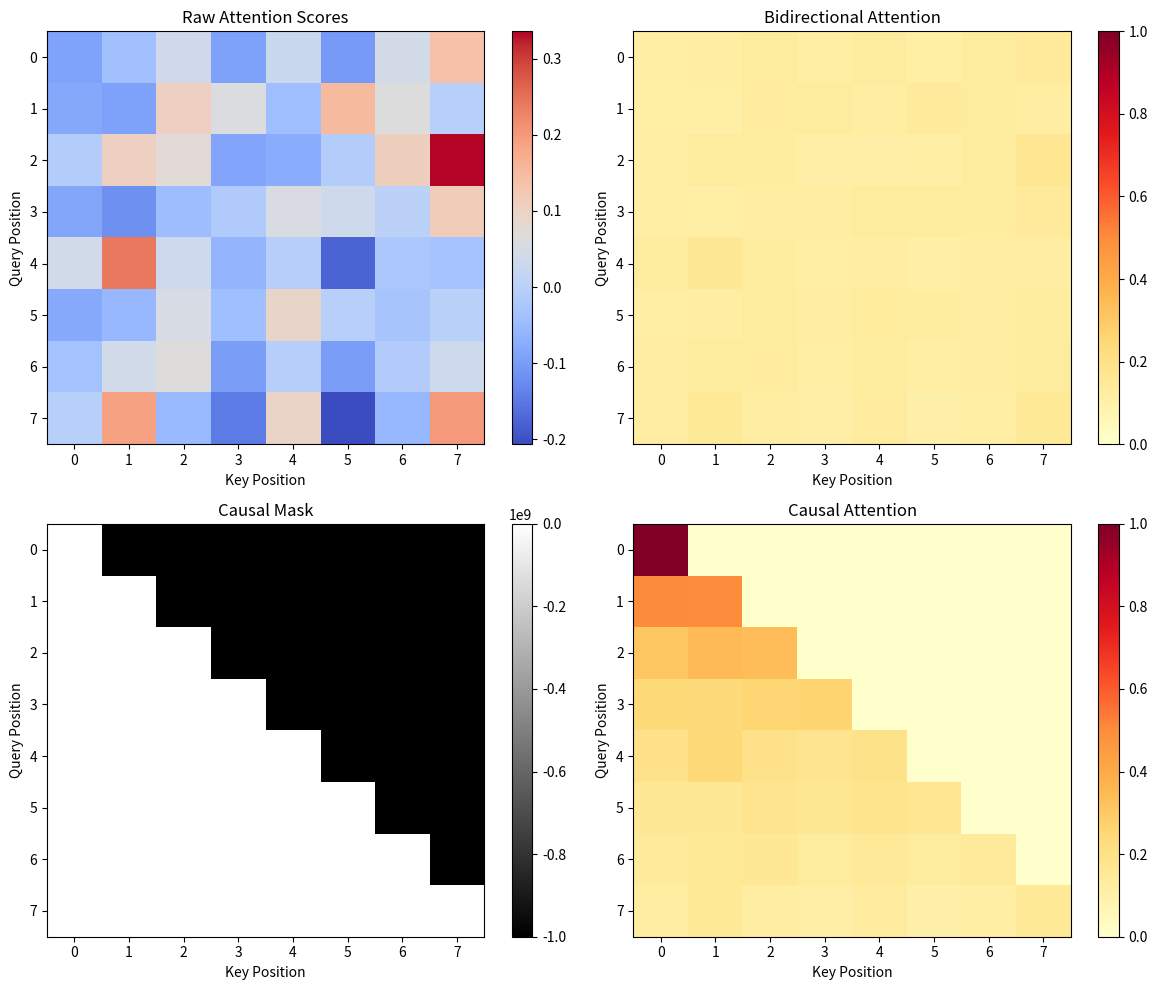

The matplotlib source for this figure: (Note: this script raises an exception after producing the figure.)
"""
实验4.3：因果掩码演示
对应章节：第4章 - Transformer详解
目标：对比双向注意力和 causal mask 对信息流的影响
"""

import numpy as np
import matplotlib.pyplot as plt

plt.rcParams["font.family"] = "sans-serif"
plt.rcParams["axes.unicode_minus"] = False

np.random.seed(42)
SEQ_LEN = 8
D_MODEL = 16

X = np.random.randn(SEQ_LEN, D_MODEL)
W_q = np.random.randn(D_MODEL, D_MODEL) * 0.1
W_k = np.random.randn(D_MODEL, D_MODEL) * 0.1
W_v = np.random.randn(D_MODEL, D_MODEL) * 0.1

Q = X @ W_q
K = X @ W_k
V = X @ W_v


def softmax(x):
    x = x - np.max(x, axis=-1, keepdims=True)
    exp_x = np.exp(x)
    return exp_x / np.sum(exp_x, axis=-1, keepdims=True)


scores = Q @ K.T / np.sqrt(D_MODEL)
bidirectional_weights = softmax(scores)

causal_mask = np.triu(np.full((SEQ_LEN, SEQ_LEN), -1e9), k=1)
causal_weights = softmax(scores + causal_mask)

bidirectional_output = bidirectional_weights @ V
causal_output = causal_weights @ V

print("=" * 70)
print("Causal Mask Demo")
print("=" * 70)
print(f"Sequence length: {SEQ_LEN}")
print(f"Model dimension: {D_MODEL}")
print()

print("Bidirectional attention: each position can attend to the full sequence.")
print("Causal attention: each position can only attend to itself and previous positions.")
print()

for i in range(SEQ_LEN):
    bi_top = np.argsort(bidirectional_weights[i])[-3:][::-1]
    ca_top = np.argsort(causal_weights[i])[-3:][::-1]
    print(f"Position {i}: bidirectional top attention {bi_top}, causal top attention {ca_top}")

print()
print("Output difference (L2 norm):")
for i in range(SEQ_LEN):
    diff = np.linalg.norm(bidirectional_output[i] - causal_output[i])
    print(f"Position {i}: {diff:.4f}")

fig, axes = plt.subplots(2, 2, figsize=(12, 10))

ax = axes[0, 0]
im = ax.imshow(scores, cmap="coolwarm", aspect="auto")
ax.set_title("Raw Attention Scores")
ax.set_xlabel("Key Position")
ax.set_ylabel("Query Position")
plt.colorbar(im, ax=ax)

ax = axes[0, 1]
im = ax.imshow(bidirectional_weights, cmap="YlOrRd", aspect="auto", vmin=0, vmax=1)
ax.set_title("Bidirectional Attention")
ax.set_xlabel("Key Position")
ax.set_ylabel("Query Position")
plt.colorbar(im, ax=ax)

ax = axes[1, 0]
im = ax.imshow(causal_mask, cmap="gray", aspect="auto")
ax.set_title("Causal Mask")
ax.set_xlabel("Key Position")
ax.set_ylabel("Query Position")
plt.colorbar(im, ax=ax)

ax = axes[1, 1]
im = ax.imshow(causal_weights, cmap="YlOrRd", aspect="auto", vmin=0, vmax=1)
ax.set_title("Causal Attention")
ax.set_xlabel("Key Position")
ax.set_ylabel("Query Position")
plt.colorbar(im, ax=ax)

plt.tight_layout()
plt.savefig("assets/ch04_causal_mask.png", dpi=120, bbox_inches="tight")
print("Figure saved to: assets/ch04_causal_mask.png")
